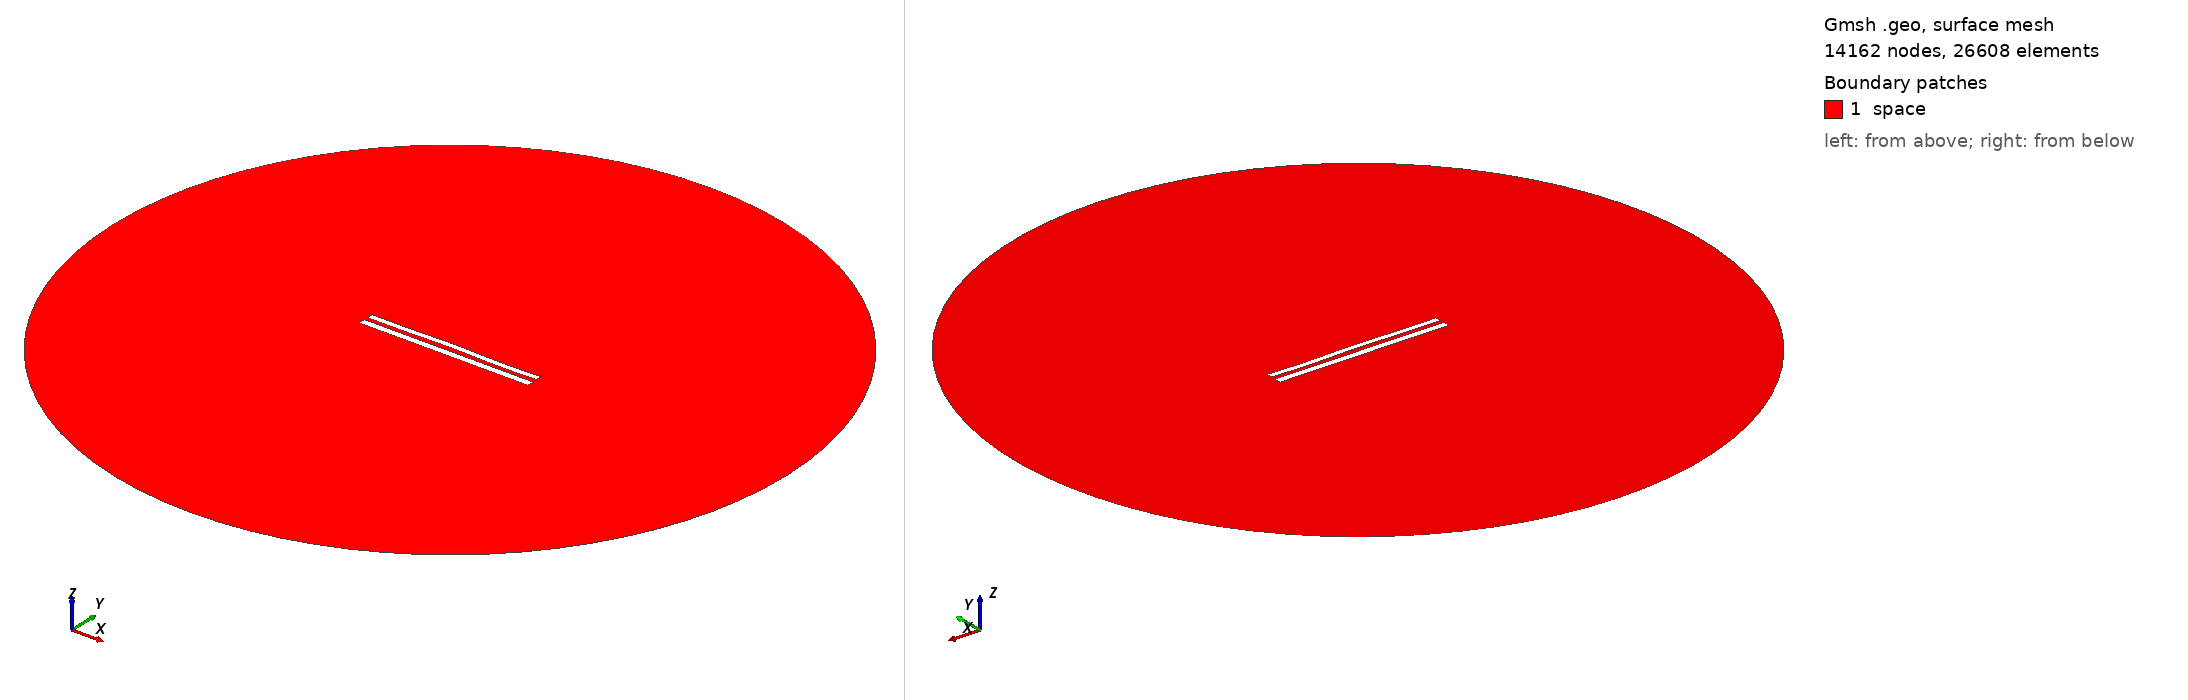

Gmsh geometry script, surface-meshed: 14162 nodes, 26608 surface elements. Boundary patches (legend numbers): 1 space. Left view from above one corner, right view from below the opposite corner. Legend entries are the model's physical surfaces. The drawing asked Gmsh for element sizes between 1% and 20% of the model's largest extent; the script's own settings can give other sizes.

=== 9241.geo (drawn) ===
//---------------------------------------
// Geometry kernel
//---------------------------------------

SetFactory("OpenCASCADE");



//---------------------------------------
// Parameters of the geometry
//---------------------------------------

// Overetch of the upper plate
overetch = 0.25;

// Distance between the plates
distance = 2.5;

// Discretization over the x axis (for the deformation)
nx = 50; 

// Length of the plate
L = 100 - overetch; 

// Number of modes
n = 4; 

// 1st mode coefficient
coeff(1) = 0.07499999999999998;
beta(1) = 0.596864 * 3.1415926535 / L;

// 2nd mode coefficient
coeff(2) = 0.15;
beta(2) = 1.49418 * 3.1415926535 / L;

// 3rd mode coefficient
coeff(3) = 0.07499999999999998;
beta(3) = 2.50025 * 3.1415926535 / L;

// 4th mode coefficient
coeff(4) = -0.15;
beta(4) = 3.49999 * 3.1415926535 / L;



//---------------------------------------
// Upper plate (deformed rectangle)
//---------------------------------------

// Coordiantes of the upper plate
xmin = -50;
xmax = 50 - overetch;

// Height of the upper plate
yheight = 4 - 2 * overetch;

// Indexes of the points
UpperID[] = {};
LowerID[] = {};
LeftID[] = {};
RightID[] = {};

// Point index
p = 1;

// Horizontal edges
For i In {1:nx}
    x = xmin + (i-1)*(xmax - xmin)/(nx-1);

    y_bottom = distance / 2 + overetch;
    For j In {1:n}
        C = (Cosh(beta(j)*L) + Cos(beta(j)*L)) / (Sinh(beta(j)*L) + Sin(beta(j)*L));
        y_bottom  = y_bottom + coeff(j) * (Cosh(beta(j)*(x+50)) - Cos(beta(j)*(x+50)) - C * (Sinh(beta(j)*(x+50)) - Sin(beta(j)*(x+50))));
    EndFor

    y_top = y_bottom + yheight;

    Point(p) = {x, y_top, 0, 1.0};
    UpperID[i] = p;
    p = p + 1;

    Point(p) = {x, y_bottom, 0, 1.0};
    LowerID[i] = p;
    p = p + 1;
EndFor

// Create point lists
UpperPts[] = {}; LowerPts[] = {};
For i In {1:nx}
  UpperPts[] += {UpperID[i]};
  LowerPts[] += {LowerID[i]};
EndFor

// Build splines
Spline(1) = {UpperPts[]};
Spline(2) = {LowerPts[]};
Line(3) = {LowerPts[nx-1], UpperPts[nx-1]};
Line(4) = {LowerPts[0], UpperPts[0]};

// Build the plane surface
Curve Loop(1) = {2, 3, -1, -4};
Plane Surface(1) = {1};



//---------------------------------------
// Lower plate (rectangle)
//---------------------------------------

// Vertices
Point(1001) = {-50, -1, 0, 1.0};
Point(1002) = { 50, -1, 0, 1.0};
Point(1003) = { 50,  -5, 0, 1.0};
Point(1004) = {-50,  -5, 0, 1.0};

// Edges
Line(5) = {1001, 1002};
Line(6) = {1002, 1003};
Line(7) = {1003, 1004};
Line(8) = {1004, 1001};

// Plane surface
Line Loop(2) = {5, 6, 7, 8};
Plane Surface(2) = {2}; 



//---------------------------------------
// Outer (fictious) boundary
//---------------------------------------

// Points
Point(1005) = {0, 0, 0};       // Center
Point(1006) = {200, 0, 0};     // Start point
Point(1007) = {0, 200, 0};     // 90 degrees
Point(1008) = {-200, 0, 0};    // 180 degrees
Point(1009) = {0, -200, 0};    // 270 degrees

// Circle arcs (each needs start, center, end)
Circle(9) = {1006, 1005, 1007};
Circle(10) = {1007, 1005, 1008};
Circle(11) = {1008, 1005, 1009};
Circle(12) = {1009, 1005, 1006};

// Plane surface for the entire domain
Curve Loop(3) = {9, 10, 11, 12};
Surface(3) = {3};

// Subtract the plates from the whole domain to obtain the actual domain where we want to solve the equations
BooleanDifference{ Surface{3}; Delete; }{ Surface{1}; Surface{2}; Delete; }




//---------------------------------------
// Transfinite Lines/Curves
//---------------------------------------

// Set the number of points on the boundaries
r = 7;

// Plates
Transfinite Curve {1, 2} = 50*r Using Progression 1;
Transfinite Curve {3, 4} = 2*r Using Progression 1;
Transfinite Line {5, 7} = 50*r Using Progression 1;
Transfinite Line {6, 8} = 2*r Using Progression 1;

// Outer boundary
Transfinite Line {9, 10, 11, 12} = 20 Using Progression 1;



//---------------------------------------
// Physical groups
//---------------------------------------                

// Physical curves (boundaries)
Physical Line("force_segment", 10) = {2};
Physical Line("upper_plate", 11) = {1, 3, 4};
Physical Line("lower_plate", 12) = {5, 6, 7, 8};
Physical Line("boundary", 20) = {9, 10, 11, 12};

// Physical Surfaces
Physical Surface("space", 30) = {3};



//---------------------------------------
// 6. Generate the Mesh
//---------------------------------------

// 2D mesh generation
Mesh 2;
